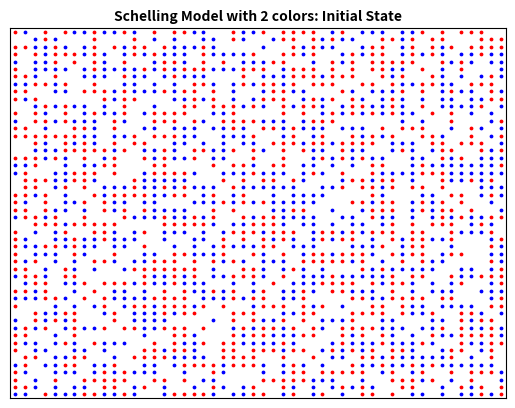

Source code (Python): (Note: this script raises an exception after producing the figure.)

'''
[redacted]
Email : [email redacted]
Description: Simulations of Schelling's seggregation model

You will need to set up pycharm to import matplotlib.
'''

import matplotlib.pyplot as plt
import itertools
import random
import copy


class Schelling:
    def __init__(self, width, height, empty_ratio, similarity_threshold, n_iterations, colors=2):
        self.agents = None
        self.width = width
        self.height = height
        self.colors = colors
        self.empty_ratio = empty_ratio
        # self.similarity_threshold = similarity_threshold
        self.similarity_threshold = dict()
        self.n_iterations = n_iterations

        for c in range(colors):
            self.similarity_threshold[c + 1] = similarity_threshold[c]

    def populate(self):
        self.empty_houses = []
        self.agents = {}
        print("Populate ",  self.width ,  self.height)
        self.all_houses = list(itertools.product(range(self.width), range(self.height)))
        print(self.all_houses)
        random.shuffle(self.all_houses)


        self.n_empty = int(self.empty_ratio * len(self.all_houses))
        self.empty_houses = self.all_houses[:self.n_empty]
        #print(self.empty_houses)

        self.remaining_houses = self.all_houses[self.n_empty:]
        houses_by_color = [self.remaining_houses[i::self.colors] for i in range(self.colors)]
        print("Houses by color ", houses_by_color[0])
        for i in range(self.colors):
            # create agents for each color
            dict2 = dict(zip(houses_by_color[i], [i + 1] * len(houses_by_color[i])))
            self.agents = {**self.agents, **dict2}
        print("dictionary",self.agents)

    def is_unsatisfied(self, x, y):

        myColor = self.agents[(x, y)]
        count_similar = 0
        count_different = 0

        if x > 0 and y > 0 and (x - 1, y - 1) not in self.empty_houses:
            if self.agents[(x - 1, y - 1)] == myColor:
                count_similar += 1
            else:
                count_different += 1
        if y > 0 and (x, y - 1) not in self.empty_houses:
            if self.agents[(x, y - 1)] == myColor:
                count_similar += 1
            else:
                count_different += 1
        if x < (self.width - 1) and y > 0 and (x + 1, y - 1) not in self.empty_houses:
            if self.agents[(x + 1, y - 1)] == myColor:
                count_similar += 1
            else:
                count_different += 1
        if x > 0 and (x - 1, y) not in self.empty_houses:
            if self.agents[(x - 1, y)] == myColor:
                count_similar += 1
            else:
                count_different += 1
        if x < (self.width - 1) and (x + 1, y) not in self.empty_houses:
            if self.agents[(x + 1, y)] == myColor:
                count_similar += 1
            else:
                count_different += 1
        if x > 0 and y < (self.height - 1) and (x - 1, y + 1) not in self.empty_houses:
            if self.agents[(x - 1, y + 1)] == myColor:
                count_similar += 1
            else:
                count_different += 1
        if x > 0 and y < (self.height - 1) and (x, y + 1) not in self.empty_houses:
            if self.agents[(x, y + 1)] == myColor:
                count_similar += 1
            else:
                count_different += 1
        if x < (self.width - 1) and y < (self.height - 1) and (x + 1, y + 1) not in self.empty_houses:
            if self.agents[(x + 1, y + 1)] == myColor:
                count_similar += 1
            else:
                count_different += 1

        if (count_similar + count_different) == 0:
            return False
        else:
            return float(count_similar) / (count_similar + count_different) < self.similarity_threshold[myColor]

    def move_locations(self):
        total_distance=0
        temp_dict = dict()
        for i in range(self.n_iterations):
            self.old_agents = copy.deepcopy(self.agents)
            n_changes = 0
            for agent in self.old_agents:
                agent_color = self.agents[agent]
                is_unsatisfied = self.is_unsatisfied(agent[0], agent[1])
                if is_unsatisfied:
                    empty_house = random.choice(self.empty_houses)
                    self.agents[empty_house] = agent_color
                    del self.agents[agent]
                    self.empty_houses.remove(empty_house)
                    self.empty_houses.append(agent)
                    total_distance += abs(empty_house[0] - agent[0])+ abs(empty_house[1] - agent[1])
                    n_changes += 1
                # TODO: Add output to indicate the percentage of each agent type that meets the desired similarity_threshold
                if agent_color not in temp_dict:
                    temp_dict[agent_color] = { "met_threshold": 0, "total": 0 }
                temp_dict[agent_color]["total"] += 1
                if not is_unsatisfied:
                    temp_dict[agent_color]["met_threshold"] += 1

            if i%30==0:
                print('Iteration: %d , Color 1 Similarity Ratio: %3.2f, Color 2 Similarity Ratio: %3.2f. Number of changes: %d total distance: %d' %(i+1,self.similarity_threshold[1],self.similarity_threshold[2],n_changes,total_distance))

                for color in temp_dict:
                    print(f"\t{ str(round((temp_dict[color]['met_threshold']/temp_dict[color]['total']) * 100, 1)) }% of color { color } met the similarity threshold.")
            if n_changes == 0:
                break

    # def move_to_empty(self, x, y):
    #     color = self.agents[(x, y)]
    #     empty_house = random.choice(self.empty_houses)
    #     self.updated_agents[empty_house] = color
    #     del self.updated_agents[(x, y)]
    #     self.empty_houses.remove(empty_house)
    #     self.empty_houses.append((x, y))

    def plot(self, title, file_name):
        fig, ax = plt.subplots()
        # If you want to run the simulation with more than 7 colors, you should set agent_colors accordingly
        agent_colors = {1: 'b', 2: 'r', 3: 'g', 4: 'c', 5: 'm', 6: 'y', 7: 'k'}
        marker_size = 150/self.width  # no logic here, I just played around with it
        for agent in self.agents:
            ax.scatter(agent[0] + 0.5, agent[1] + 0.5,s=marker_size, color=agent_colors[self.agents[agent]])

        ax.set_title(title, fontsize=10, fontweight='bold')
        ax.set_xlim([0, self.width])
        ax.set_ylim([0, self.height])
        ax.set_xticks([])
        ax.set_yticks([])
        plt.savefig(file_name)

    def calculate_similarity(self):
        similarity = []
        for agent in self.agents:
            count_similar = 0
            count_different = 0
            x = agent[0]
            y = agent[1]
            color = self.agents[(x, y)]
            if x > 0 and y > 0 and (x - 1, y - 1) not in self.empty_houses:
                if self.agents[(x - 1, y - 1)] == color:
                    count_similar += 1
                else:
                    count_different += 1
            if y > 0 and (x, y - 1) not in self.empty_houses:
                if self.agents[(x, y - 1)] == color:
                    count_similar += 1
                else:
                    count_different += 1
            if x < (self.width - 1) and y > 0 and (x + 1, y - 1) not in self.empty_houses:
                if self.agents[(x + 1, y - 1)] == color:
                    count_similar += 1
                else:
                    count_different += 1
            if x > 0 and (x - 1, y) not in self.empty_houses:
                if self.agents[(x - 1, y)] == color:
                    count_similar += 1
                else:
                    count_different += 1
            if x < (self.width - 1) and (x + 1, y) not in self.empty_houses:
                if self.agents[(x + 1, y)] == color:
                    count_similar += 1
                else:
                    count_different += 1
            if x > 0 and y < (self.height - 1) and (x - 1, y + 1) not in self.empty_houses:
                if self.agents[(x - 1, y + 1)] == color:
                    count_similar += 1
                else:
                    count_different += 1
            if x > 0 and y < (self.height - 1) and (x, y + 1) not in self.empty_houses:
                if self.agents[(x, y + 1)] == color:
                    count_similar += 1
                else:
                    count_different += 1
            if x < (self.width - 1) and y < (self.height - 1) and (x + 1, y + 1) not in self.empty_houses:
                if self.agents[(x + 1, y + 1)] == color:
                    count_similar += 1
                else:
                    count_different += 1
            try:
                similarity.append(float(count_similar) / (count_similar + count_different))
            except:
                similarity.append(1)
        return sum(similarity) / len(similarity)


def main():
    ##Starter Simulation
    schelling_0 = Schelling(5, 5, 0.3, [0.3, 0.5], 200, 2)
    schelling_0.populate()

    ##First Simulation
    schelling_1 = Schelling(50, 50, 0.3, [0.3, 0.8], 200, 2)
    schelling_1.populate()

    schelling_2 = Schelling(50, 50, 0.3, [0.3, 0.5], 200, 2)
    schelling_2.populate()

    schelling_3 = Schelling(50, 50, 0.3, [0.5, 0.8], 200, 2)
    schelling_3.populate()

    schelling_1.plot('Schelling Model with 2 colors: Initial State', 'files/schelling_2_initial.png')

    schelling_0.move_locations()
    schelling_1.move_locations()
    schelling_2.move_locations()
    schelling_3.move_locations()
    schelling_0.plot('Schelling Model with 2 colors: Final State with Happiness Threshold 30%',
                     'files/schelling_0_30_final.png')
    schelling_1.plot('Schelling Model with 2 colors: Final State with Happiness Threshold 30%',
                     'files/schelling_30_final.png')
    schelling_2.plot('Schelling Model with 2 colors: Final State with Happiness Threshold 50%',
                     'files/schelling_50_final.png')
    schelling_3.plot('Schelling Model with 2 colors: Final State with Happiness Threshold 80%',
                     'files/schelling_80_final.png')

    # #Second Simulation Measuring Seggregation
    # similarity_threshold_ratio = {}
    # for i in [0, 0.1, 0.2, 0.3, 0.4, 0.5, 0.6, 0.7]:
    #     schelling = Schelling(50, 50, 0.3, i, 500, 2)
    #     schelling.populate()
    #     schelling.update()
    #     similarity_threshold_ratio[i] = schelling.calculate_similarity()
    #
    # fig, ax = plt.subplots()
    # plt.plot(similarity_threshold_ratio.keys(), similarity_threshold_ratio.values(), 'ro')
    # ax.set_title('Similarity Threshold vs. Mean Similarity Ratio', fontsize=15, fontweight='bold')
    # ax.set_xlim([0, 1])
    # ax.set_ylim([0, 1.1])
    # ax.set_xlabel("Similarity Threshold")
    # ax.set_ylabel("Mean Similarity Ratio")
    # plt.savefig('schelling_segregation.png')


if __name__ == "__main__":
    main()